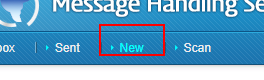
Task: 비행계획서 작성 자동화를 통한 비행시간 D-1일 산출
Workflow: 작업 사이트 오픈

Step 1: find the element 'New' in window 'Message Handling Service' (chrome.exe)
